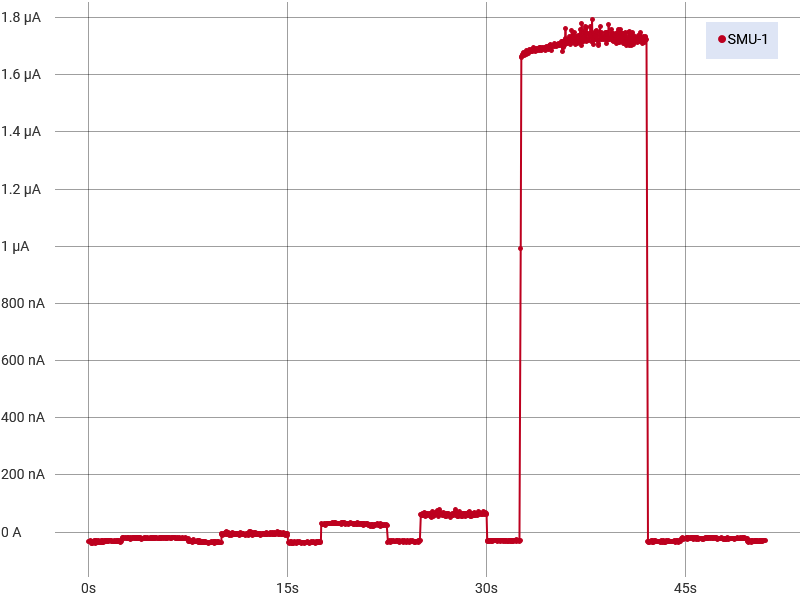

The file beside this chart, header and first rows:
Run History Comment: 40 degree
Index, SMU-1 Time (s), SMU-1 Voltage (V), SMU-1 Current (A), SMU-1 Resistance (Ω)
1, 0, 0.000227, -3.25222622166166E-08, -6980
2, 0.02504, 0.0002254, -3.37751870915781E-08, -6675
3, 0.05008, 0.0002601, -3.16261399291307E-08, -8224
4, 0.07512, 0.0002281, -3.29723484071565E-08, -6918
5, 0.1002, 0.0002451, -3.29708100821335E-08, -7435
6, 0.1252, 0.0002583, -3.68533719097286E-08, -7008
7, 0.1502, 0.0002496, -3.06352738732585E-08, -8147
8, 0.1753, 0.0002145, -3.83709313211966E-08, -5591
9, 0.2003, 0.0002454, -3.77832662934452E-08, -6496
10, 0.2254, 0.0002333, -3.38915953079777E-08, -6884
11, 0.2504, 0.0002384, -3.96607866548493E-08, -6012
12, 0.2754, 0.000215, -3.34451932815227E-08, -6428
13, 0.3005, 0.0002376, -3.55367184567967E-08, -6686
14, 0.3255, 0.0002542, -3.76046429551025E-08, -6760
15, 0.3505, 0.0002344, -3.21629514132837E-08, -7288
16, 0.3756, 0.0002431, -3.64069450142779E-08, -6676
17, 0.4006, 0.0002074, -3.46901423142754E-08, -5979
18, 0.4257, 0.0002224, -3.34469447693664E-08, -6651
19, 0.4507, 0.0002285, -3.0918933191515E-08, -7390
20, 0.4757, 0.0002605, -3.99705299969355E-08, -6517
21, 0.5008, 0.0002151, -2.97295095208483E-08, -7234
22, 0.5258, 0.0002437, -2.99694882244239E-08, -8132
23, 0.5509, 0.0002055, -3.40523840236528E-08, -6035
24, 0.5759, 0.0002343, -2.98275253385327E-08, -7856
25, 0.6009, 0.0002404, -3.24250599703646E-08, -7415
26, 0.626, 0.000246, -3.50909949986544E-08, -7009
27, 0.651, 0.0002032, -3.34184875327992E-08, -6080
28, 0.6761, 0.0002029, -3.39112986580403E-08, -5984
29, 0.7011, 0.0002107, -2.88736234921316E-08, -7297
30, 0.7261, 0.0002403, -3.16759845020442E-08, -7585
31, 0.7512, 0.0002297, -3.49054687376338E-08, -6580
32, 0.7762, 0.0002476, -3.36659446986687E-08, -7355
33, 0.8013, 0.000214, -3.39728494225255E-08, -6298
34, 0.8263, 0.0002197, -3.59380472048088E-08, -6114
35, 0.8513, 0.0002098, -3.62591876523766E-08, -5785
36, 0.8764, 0.0002259, -3.36091297015173E-08, -6721
37, 0.9014, 0.0002195, -3.31871028436126E-08, -6614
38, 0.9264, 0.0002142, -3.40055485992252E-08, -6300
39, 0.9515, 0.0002094, -2.88898114320091E-08, -7247
40, 0.9765, 0.0002307, -3.48703643737736E-08, -6617
41, 1.002, 0.0002089, -2.97320852382654E-08, -7026
42, 1.027, 0.0002258, -3.73118886898283E-08, -6052
43, 1.052, 0.000213, -3.46633086678594E-08, -6144
44, 1.077, 0.0001953, -3.31250298302166E-08, -5895
45, 1.102, 0.0002402, -3.52157698557676E-08, -6820
46, 1.127, 0.0002193, -3.62406140652638E-08, -6052
47, 1.152, 0.0002133, -3.13210009039722E-08, -6811
48, 1.177, 0.0001943, -2.82706977827729E-08, -6872
49, 1.202, 0.0002256, -3.23072555374893E-08, -6982
50, 1.227, 0.0002188, -2.88490902278227E-08, -7584
51, 1.252, 0.0002022, -3.33955654241436E-08, -6054
52, 1.277, 0.0002095, -3.32456480123255E-08, -6301
53, 1.302, 0.0002039, -3.1657183541256E-08, -6440
54, 1.327, 0.0002002, -3.02245624084208E-08, -6625
55, 1.352, 0.0001996, -3.01738865005063E-08, -6614
56, 1.377, 0.000188, -3.28762048695808E-08, -5717
57, 1.402, 0.0002084, -2.77655480829253E-08, -7505
58, 1.427, 0.000192, -3.07364231844076E-08, -6246
59, 1.452, 0.0002029, -3.1936490785256E-08, -6355
... 1,974 more rows
